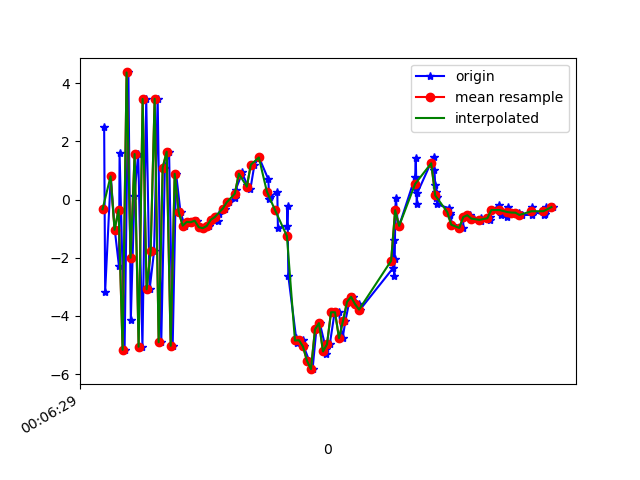

Source data for this figure (header and first rows):
1617667589508, 363226120959689, 2.4989371, 0.21964443, -5.8454485
1617667589513, 363226140190459, -3.167, -0.5384, 7.419
1617667589541, 363226159421229, 0.797, 0.1744, -8.266
1617667589561, 363226178651999, -1.038, -0.01152, 9.46
1617667589582, 363226197882769, -2.296, -0.3665, -9.276
1617667589585, 363226217113539, 1.603, 0.5477, 8.653
1617667589610, 363226236344309, -5.165, -0.5834, -5.405
1617667589629, 363226255575079, 4.37, 1.036, 1.02
1617667589641, 363226274805849, -4.138, -0.4684, 4.725
1617667589659, 363226294036619, 0.1364, 0.4713, -8.224
1617667589678, 363226313267389, 1.565, 0.4604, 8.999
1617667589699, 363226332498159, -5.06, -0.2883, -5.578
1617667589718, 363226351728929, 3.46, 1.421, 0.03122
1617667589735, 363226370959699, -3.085, -0.009933, 6.926
1617667589757, 363226390190469, -1.784, 0.2877, -9.219
1617667589775, 363226409421239, 3.466, 1.095, 6.397
1617667589793, 363226428652009, -4.906, -0.5826, 1.246
1617667589811, 363226447882779, 1.099, 0.4661, -7.48
1617667589832, 363226467113549, 1.644, 0.7934, 8.843
1617667589850, 363226486344319, -5.027, -0.514, -3.409
1617667589867, 363226505575089, 0.8871, 0.5385, 2.928
1617667589889, 363226524805859, -0.4337, 0.2568, 0.9841
1617667589910, 363226544036629, -0.8961, 0.3425, 0.3203
1617667589933, 363226563267399, -0.769, 0.4677, 0.4086
1617667589951, 363226582498169, -0.779, 0.5967, 0.3345
1617667589971, 363226601728939, -0.7273, 0.5352, 0.2981
1617667589988, 363226621089407, -0.9499, 0.3884, 0.3359
1617667590008, 363226640320177, -0.9857, 0.59, 0.2574
1617667590033, 363226659550947, -0.907, 0.5825, 0.08667
1617667590053, 363226678781717, -0.6963, 0.6541, 0.1273
1617667590074, 363226698012487, -0.7214, 0.487, 0.1705
1617667590079, 363226717243257, -0.4837, 0.3429, 0.1904
1617667590112, 363226736474027, -0.3083, 0.4822, 0.3958
1617667590133, 363226755704797, -0.09251, 0.4065, 0.6482
1617667590160, 363226774935567, 0.07052, 0.4251, 0.9782
1617667590164, 363226794166337, 0.334, 0.5451, 1.343
1617667590192, 363226813397107, 0.83, 0.208, 2.468
1617667590195, 363226832627877, 0.9475, 1.441, 4.862
1617667590221, 363226851858647, 0.5173, 1.743, 5.292
1617667590238, 363226871089417, 0.3717, 0.7143, 4.442
1617667590258, 363226890320187, 1.201, -0.2393, 4.665
1617667590281, 363226909550957, 1.446, -0.9425, 6.423
1617667590327, 363226928781727, 0.6992, -2.124, 6.375
1617667590332, 363226948012497, 0.02927, -1.834, 5.1
1617667590336, 363226967243267, 0.09295, -1.406, 4.97
1617667590372, 363226986474037, 0.2662, -0.9968, 5.665
1617667590375, 363227005704807, -0.9708, -1.228, 5.248
1617667590420, 363227024935577, -0.9048, -0.8664, 4.496
1617667590423, 363227044166347, -0.2385, -1.544, 4.589
1617667590427, 363227063397117, -2.63, -2.632, 4.283
1617667590466, 363227082627887, -4.764, -2.339, 2.357
1617667590470, 363227101858657, -4.927, -1.88, -0.2918
1617667590498, 363227121089427, -4.837, -1.907, -1.932
1617667590504, 363227140320197, -5.05, -2.217, -2.362
1617667590531, 363227159550967, -5.541, -1.383, -3.348
1617667590548, 363227178781737, -5.831, -0.1495, -5.419
1617667590567, 363227198012507, -4.465, 0.2206, -6.348
1617667590584, 363227217243277, -4.248, 0.3824, -6.422
1617667590615, 363227236474047, -5.148, 0.8139, -6.907
1617667590617, 363227255704817, -5.297, 1.031, -7.366
1617667590634, 363227274935587, -4.977, 0.7448, -7.273
... 57 more rows
